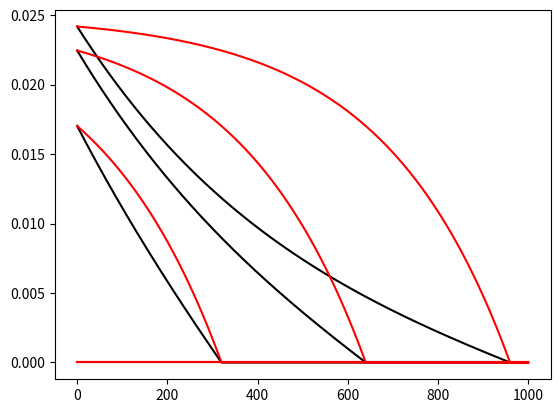

The script that saved this image:
import matplotlib.pyplot as plt
import numpy as np

def get_density_profile(x, t, c_50, c_p, h, epsilon, n_max, v, P_max, beta):
    
    alpha = (h+epsilon)/(0+epsilon)
    P = P_max*(1.0/(1.0+(c_50/c_p)*alpha))
    n = np.exp(-(beta/v)*x)*n_max*(1.0-np.exp(-P*(t-x/v)))
    out_of_bound_indices = x >v*t  
    n[out_of_bound_indices] = 0.0
    return n

def do_plot(workdir):
    
    x = np.linspace(0.0, 1000.0, 1000)
    times = np.linspace(0.0, 48.0, 4)
    
    c_50 = 0.3
    c_p = 0.3
    h = 1000.0
    epsilon = 200.0
    n_max = (1.0/40.0)
    v = 20.0
    P_max = 0.5
    beta = 0.04
    colors = ["black", "red", "green", "blue"]
    
    _, ax = plt.subplots()

    results = [] 
    for eachTime in times:
        results.append([eachTime, get_density_profile(x, eachTime, c_50, c_p, h, epsilon, n_max, v, P_max, beta)])   
    for eachResult in results:
        ax.plot(x, eachResult[1], color='black')
       
    results = [] 
    for eachTime in times:
        results.append([eachTime, get_density_profile(x, eachTime, c_50, c_p, h, epsilon, n_max, v, P_max, 0.0)])   
    for eachResult in results:
        ax.plot(x, eachResult[1], color=colors[1])
            
workdir = "/home/<user>/test/"
do_plot(workdir)
    
plt.show()